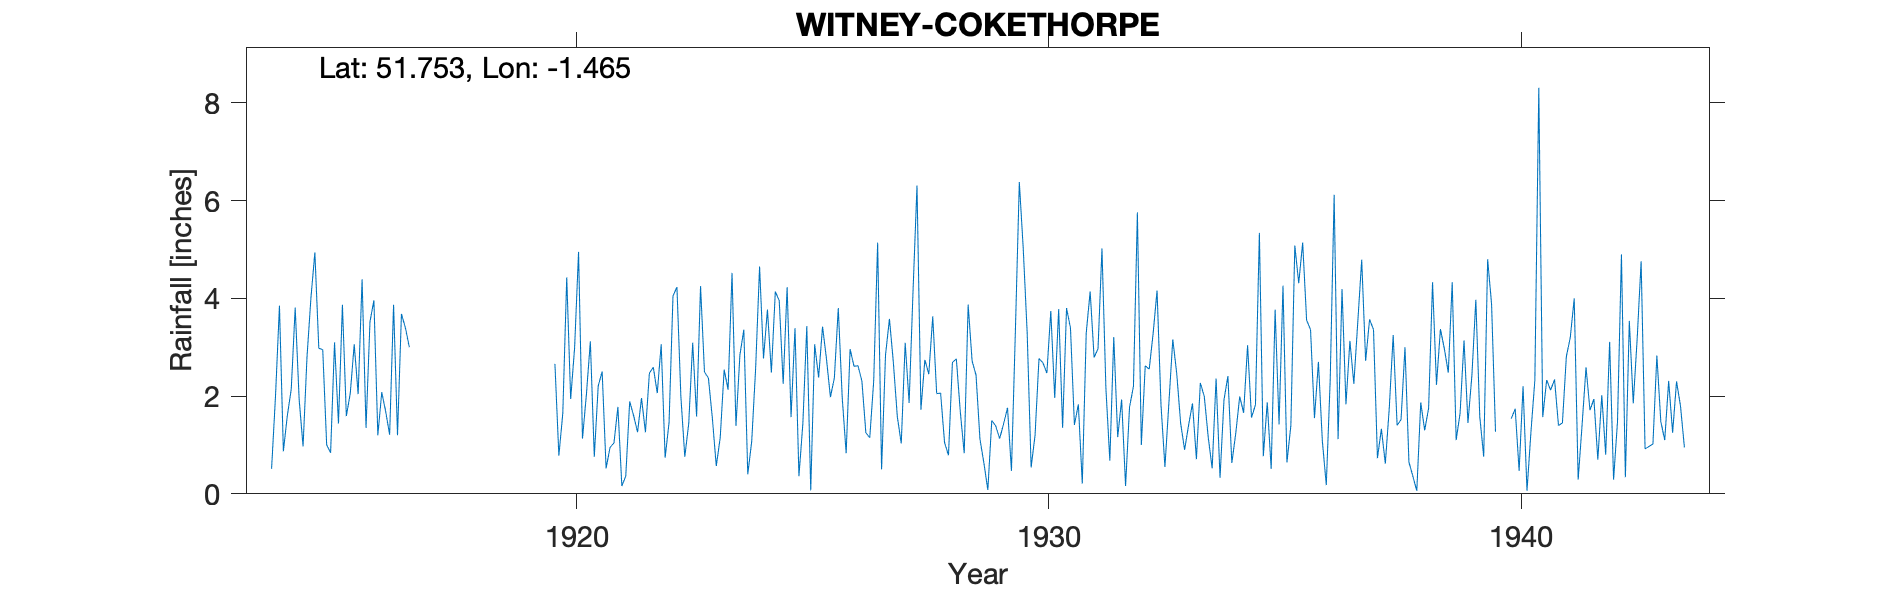

The table this chart was drawn from, first rows:
WITNEY-COKETHORPE, , , , , , , , , , , , , , , , , , , , , , , 
Grid ref, SP3705406131, Long, -1.465, Lat, 51.75, Elevation, 250, ft, , , , , , , , , , , , , , , 
Station no, 1035, , , , , , , , , , , , , , , , , , , , , , 
, 1910, 1911, 1912, 1913, 1914, 1915, 1916, 1917, 1918, 1919, 1920, 1921, 1922, 1923, 1924, 1925, 1926, 1927, 1928, 1929, 1930, 1931, 1932
January, , , , , 0.51, 2.98, 1.35, , , , 2.66, 2.5, 2.47, 1.58, 3.36, 1.57, 3.8, 2.84, 3.63, 1.12, 3.29, 1.41, 1.93
February, , , , , 2, 2.95, 3.52, , , , 0.78, 0.52, 2.59, 4.25, 0.4, 3.39, 1.97, 3.58, 2.05, 0.63, 0.54, 1.83, 0.16
March, , , , , 3.85, 1, 3.96, , , , 1.65, 0.95, 2.06, 2.49, 1.07, 0.36, 0.83, 2.68, 2.06, 0.08, 1.2, 0.21, 1.77
April, , , , , 0.87, 0.84, 1.2, , , , 4.43, 1.04, 3.06, 2.37, 2.57, 1.44, 2.96, 1.58, 1.05, 1.5, 2.77, 3.29, 2.2
May, , , , , 1.6, 3.1, 2.08, , , , 1.94, 1.78, 0.74, 1.55, 4.65, 3.43, 2.61, 1.03, 0.79, 1.39, 2.68, 4.14, 5.76
June, , , , , 2.14, 1.44, 1.68, , , , 2.99, 0.16, 1.46, 0.57, 2.77, 0.07, 2.62, 3.09, 2.69, 1.13, 2.47, 2.79, 1
July, , , , , 3.81, 3.87, 1.21, , , , 4.95, 0.36, 4.05, 1.15, 3.77, 3.06, 2.31, 1.86, 2.76, 1.43, 3.74, 2.97, 2.62
August, , , , , 1.94, 1.59, 3.87, , , , 1.13, 1.89, 4.23, 2.54, 2.48, 2.38, 1.25, 4.16, 1.68, 1.76, 1.96, 5.02, 2.55
September, , , , , 0.97, 2.06, 1.2, , , , 2.04, 1.6, 1.99, 2.13, 4.14, 3.42, 1.15, 6.31, 0.83, 0.47, 3.78, 2.16, 3.28
October, , , , , 2.8, 3.06, 3.68, , , , 3.12, 1.26, 0.76, 4.52, 3.95, 2.76, 2.31, 1.72, 3.87, 3.33, 1.35, 0.68, 4.16
November, , , , , 4.01, 2.04, 3.4, , , , 0.76, 1.96, 1.44, 1.39, 2.25, 1.98, 5.14, 2.74, 2.72, 6.38, 3.8, 3.21, 1.82
December, , , , , 4.94, 4.39, 3, , , , 2.21, 1.26, 3.09, 2.84, 4.23, 2.37, 0.5, 2.45, 2.43, 5.01, 3.39, 1.16, 0.55
Total, , , , , 29.44, 29.32, 30.15, , , , 28.66, 15.28, 27.94, 27.38, 35.64, 26.23, 27.45, 34.04, 26.56, 24.23, 30.97, 28.87, 27.8
1940 Jan-Mar estimated, , , , , , , , , , , , , , , , , , , , , , , 
